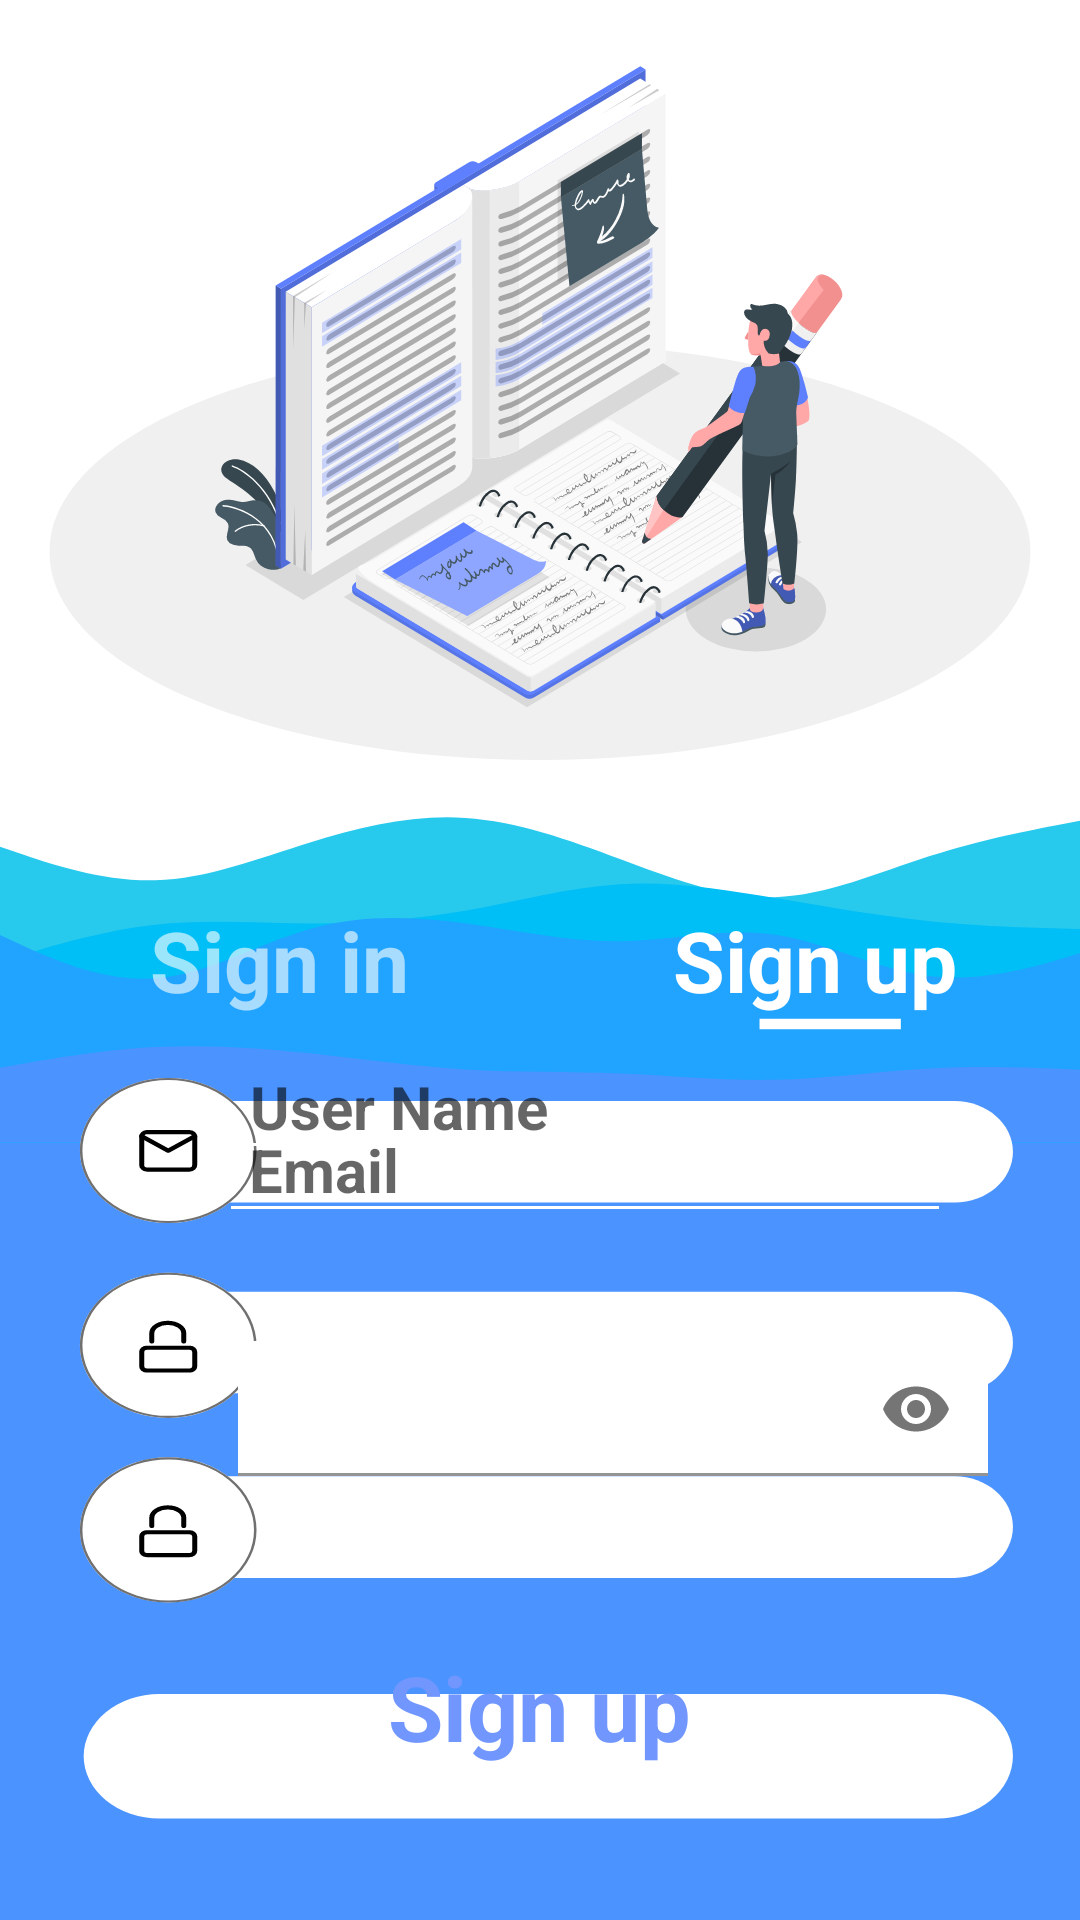

This screen was rendered from an Android layout file. Write that file and the resources it references.
<!-- AndroidManifest.xml: application theme Theme.Notes -->
<!-- res/layout/activity_sign_up.xml -->
<?xml version="1.0" encoding="utf-8"?>
<androidx.constraintlayout.widget.ConstraintLayout xmlns:android="http://schemas.android.com/apk/res/android"
    xmlns:app="http://schemas.android.com/apk/res-auto"
    xmlns:tools="http://schemas.android.com/tools"
    android:layout_width="match_parent"
    android:layout_height="match_parent"
    android:background="@drawable/sign_up"
    tools:context=".Sign_up">

    <androidx.appcompat.widget.AppCompatButton
        android:id="@+id/SignUp"
        android:layout_width="250dp"
        android:layout_height="62dp"
        android:layout_marginBottom="40dp"
        android:background="#00FFFFFF"
        android:text="Sign up"
        android:textAllCaps="false"
        android:textAppearance="@style/TextAppearance.AppCompat.Medium"
        android:textColor="#7197FF"
        android:textSize="30sp"
        android:textStyle="bold"
        app:layout_constraintBottom_toBottomOf="parent"
        app:layout_constraintEnd_toEndOf="parent"
        app:layout_constraintHorizontal_bias="0.496"
        app:layout_constraintStart_toStartOf="parent"
        tools:ignore="HardcodedText" />

    <EditText
        android:id="@+id/email"
        android:layout_width="244dp"
        android:layout_height="45dp"
        android:layout_marginBottom="36dp"
        android:autofillHints=""
        android:backgroundTint="#FFFFFF"
        android:ems="10"
        android:hint="Email"
        android:paddingHorizontal="10dp"
        android:textSize="20sp"
        android:textStyle="bold"
        app:layout_constraintBottom_toTopOf="@+id/passwordcontainer"
        app:layout_constraintEnd_toEndOf="parent"
        app:layout_constraintHorizontal_bias="0.63"
        app:layout_constraintStart_toStartOf="parent"/>

    <com.google.android.material.textfield.TextInputLayout
        android:id="@+id/passwordcontainer"
        android:layout_width="250dp"
        android:layout_height="45dp"
        android:layout_marginBottom="46dp"
        app:layout_constraintBottom_toTopOf="@+id/SignUp"
        app:layout_constraintEnd_toEndOf="parent"
        app:layout_constraintHorizontal_bias="0.72"
        app:layout_constraintStart_toStartOf="parent"
        app:passwordToggleEnabled="true">

        <EditText
            android:id="@+id/password"
            android:layout_width="match_parent"
            android:layout_height="match_parent"
            android:backgroundTint="#FFFFFF"
            android:inputType="textPassword"
            android:paddingStart="10dp"
            android:paddingEnd="10dp"
            android:textSize="20sp"
            app:layout_constraintEnd_toEndOf="parent"
            app:layout_constraintHorizontal_bias="0.0"
            app:layout_constraintStart_toStartOf="parent"
            tools:layout_editor_absoluteY="634dp" />

    </com.google.android.material.textfield.TextInputLayout>

    <EditText
        android:id="@+id/username"
        android:layout_width="243dp"
        android:layout_height="45dp"
        android:autofillHints=""
        android:backgroundTint="#FFFFFF"
        android:hint="User Name"
        android:inputType="textEmailAddress"
        android:paddingHorizontal="10dp"
        android:textSize="20sp"
        android:textStyle="bold"
        app:layout_constraintBottom_toTopOf="@+id/email"
        app:layout_constraintEnd_toEndOf="parent"
        app:layout_constraintHorizontal_bias="0.626"
        app:layout_constraintStart_toStartOf="parent"
        app:layout_constraintTop_toBottomOf="@+id/toSignIn"
        app:layout_constraintVertical_bias="0.354" />

    <androidx.appcompat.widget.AppCompatButton
        android:id="@+id/toSignIn"
        android:layout_width="141dp"
        android:layout_height="75dp"
        android:background="#00FFFFFF"
        android:text="Sign in"
        android:textAllCaps="false"
        android:textAppearance="@style/TextAppearance.AppCompat.Medium"
        android:textColor="#9CFFFFFF"
        android:textSize="28sp"
        android:textStyle="bold"
        app:layout_constraintBottom_toBottomOf="parent"
        app:layout_constraintEnd_toEndOf="parent"
        app:layout_constraintHorizontal_bias="0.103"
        app:layout_constraintStart_toStartOf="parent"
        app:layout_constraintTop_toTopOf="parent"
        tools:ignore="HardcodedText" />

    <androidx.appcompat.widget.AppCompatButton
        android:layout_width="141dp"
        android:layout_height="75dp"
        android:background="#00FFFFFF"
        android:text="Sign up"
        android:textAllCaps="false"
        android:textAppearance="@style/TextAppearance.AppCompat.Medium"
        android:textColor="#FFFFFF"
        android:textSize="28sp"
        android:textStyle="bold"
        app:layout_constraintBottom_toBottomOf="parent"
        app:layout_constraintEnd_toEndOf="parent"
        app:layout_constraintHorizontal_bias="0.92"
        app:layout_constraintStart_toStartOf="parent"
        app:layout_constraintTop_toTopOf="parent"
        tools:ignore="HardcodedText" />


</androidx.constraintlayout.widget.ConstraintLayout>
<!-- resources referenced by this layout -->
<resources>
  <!-- drawable sign_up: vector/xml drawable (drawable, 110944 chars, omitted) -->
  <style name="Theme.Notes" parent="Theme.MaterialComponents.Light.NoActionBar">
          
  
          
  
          
          <item name="android:statusBarColor">?attr/cardBackgroundColor</item>
          
      </style>
</resources>
